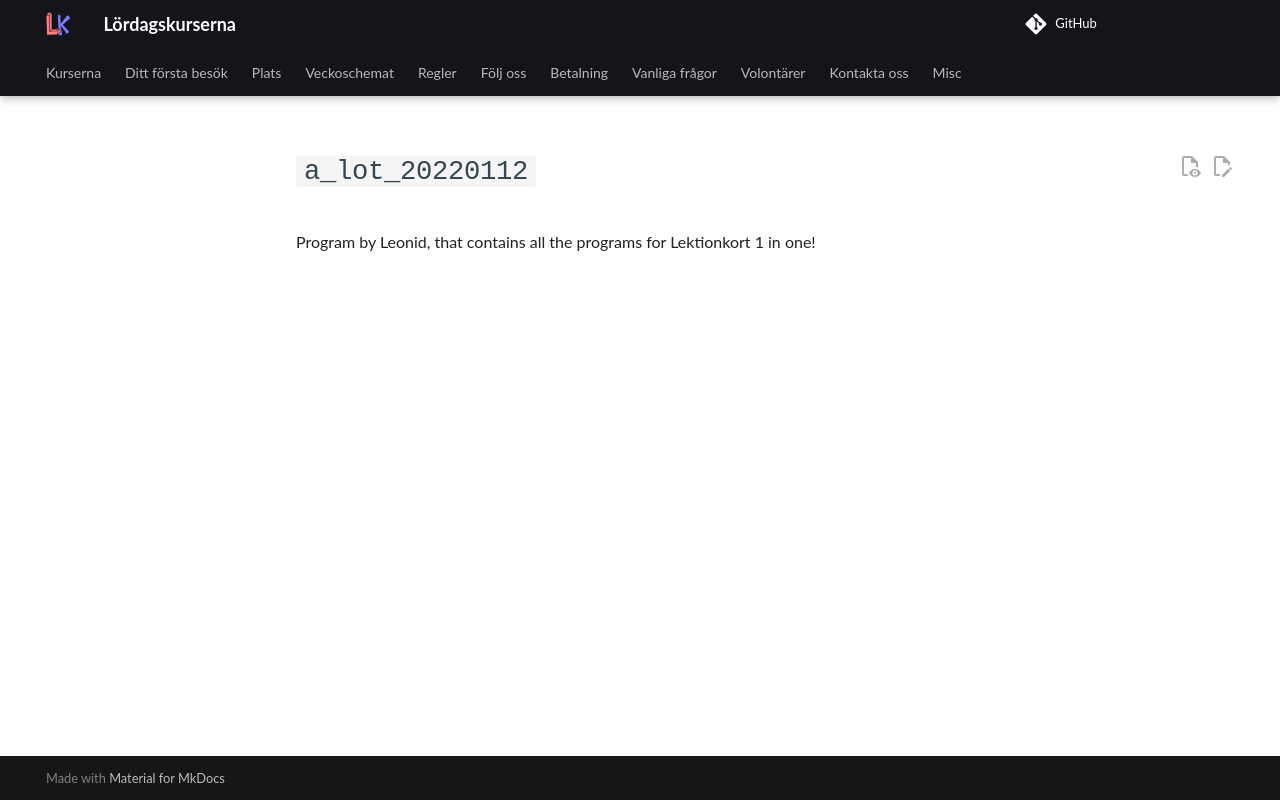

repository: uppsala-makerspace/loerdagskurser · page: verksamheter/20220112_a_lot/index.html · generator: jekyll

# `a_lot_20220112`

Program by Leonid, that contains all the programs for Lektionkort 1
in one!
